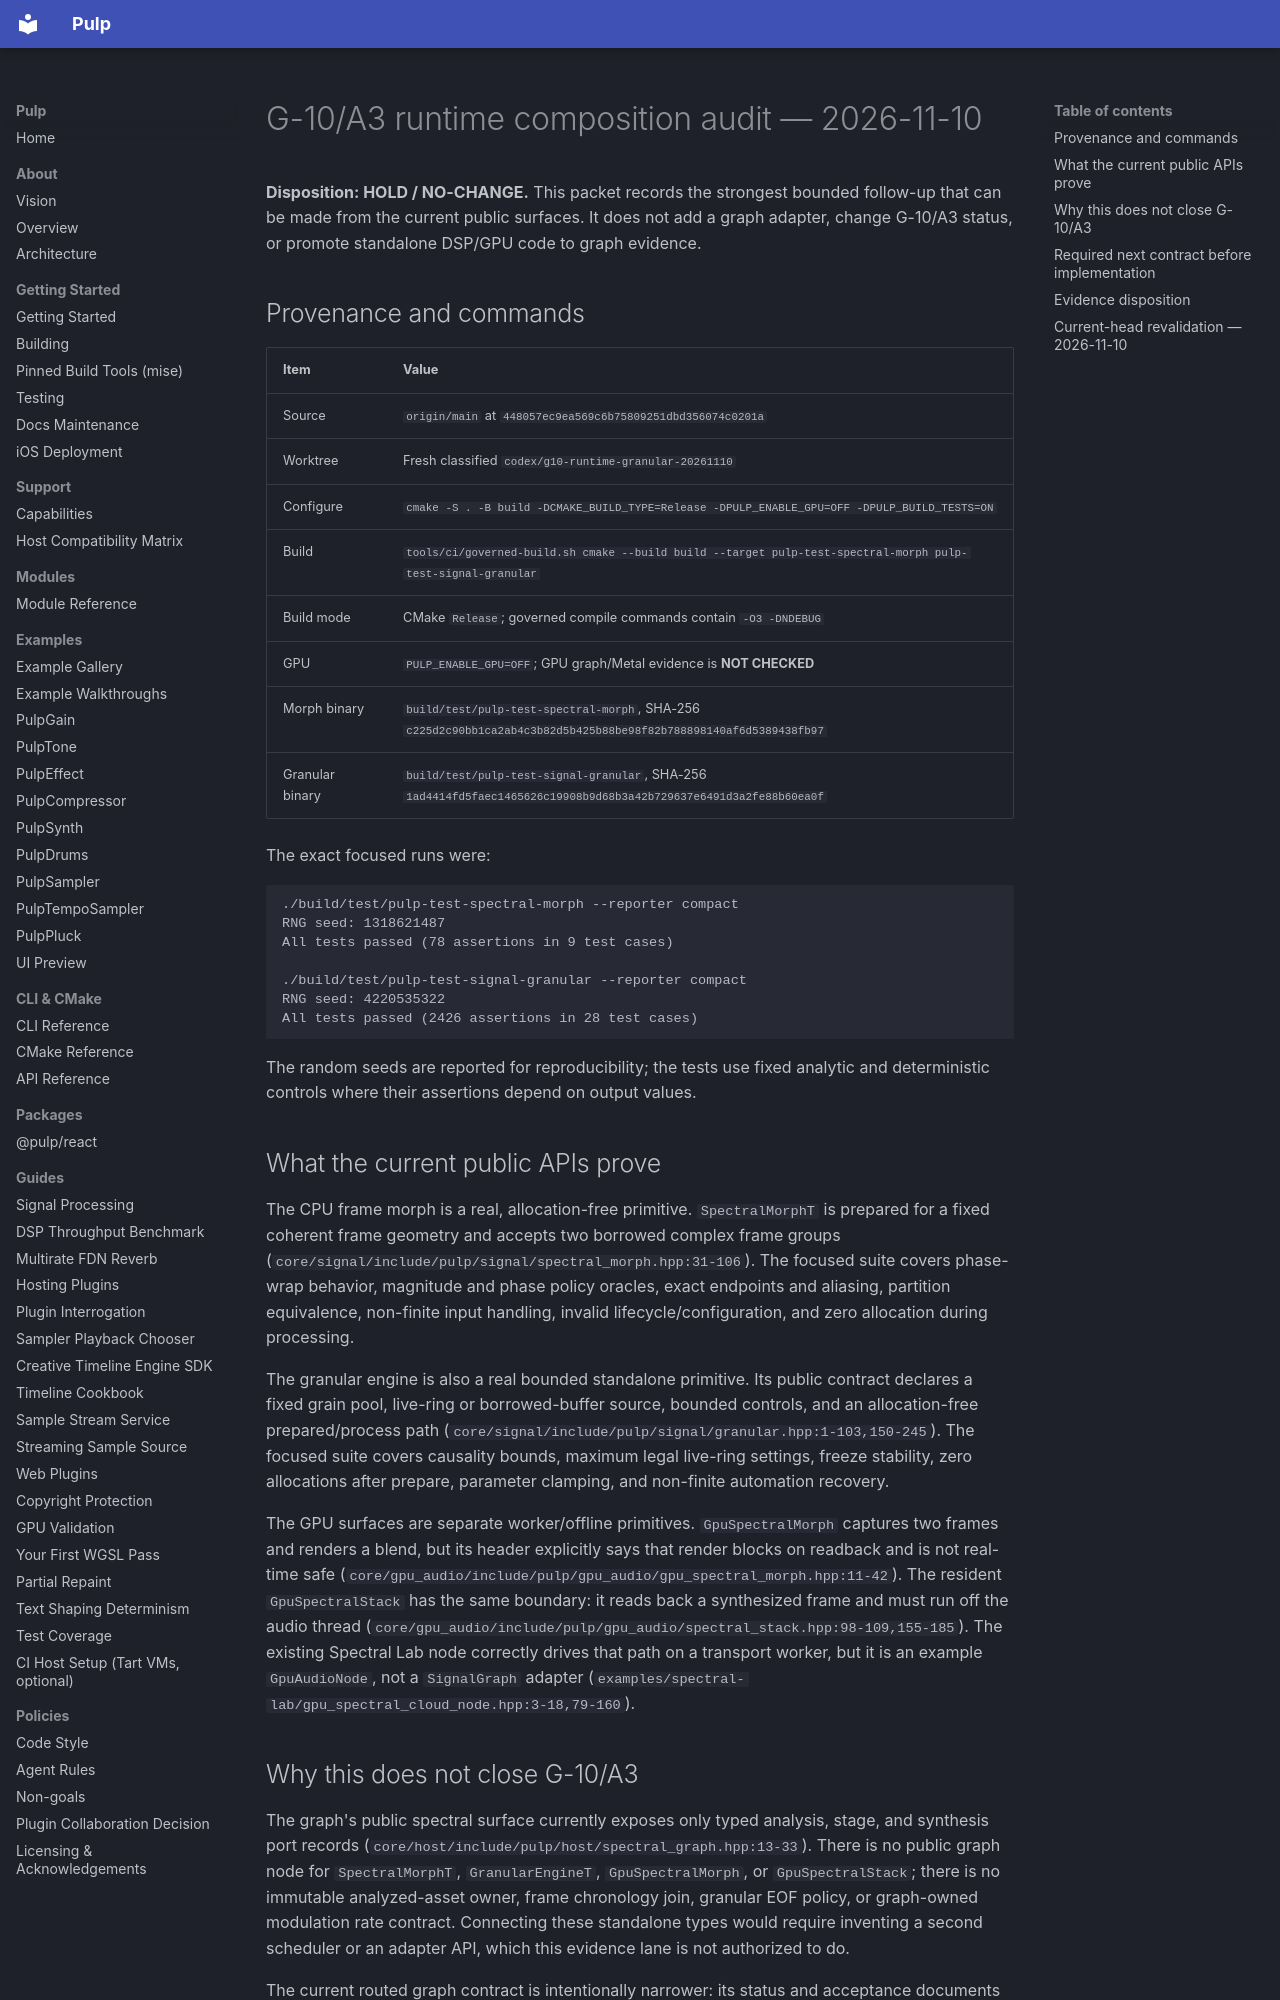

repository: Generous-Corp/pulp · page: evidence/g10-runtime-composition-audit-20261110.html · generator: mkdocs

# G-10/A3 runtime composition audit — 2026-11-10

**Disposition: HOLD / NO-CHANGE.** This packet records the strongest bounded
follow-up that can be made from the current public surfaces. It does not add a
graph adapter, change G-10/A3 status, or promote standalone DSP/GPU code to
graph evidence.

## Provenance and commands

| Item | Value |
|---|---|
| Source | `origin/main` at `448057ec9ea569c6b75809251dbd356074c0201a` |
| Worktree | Fresh classified `codex/g10-runtime-granular-20261110` |
| Configure | `cmake -S . -B build -DCMAKE_BUILD_TYPE=Release -DPULP_ENABLE_GPU=OFF -DPULP_BUILD_TESTS=ON` |
| Build | `tools/ci/governed-build.sh cmake --build build --target pulp-test-spectral-morph pulp-test-signal-granular` |
| Build mode | CMake `Release`; governed compile commands contain `-O3 -DNDEBUG` |
| GPU | `PULP_ENABLE_GPU=OFF`; GPU graph/Metal evidence is **NOT CHECKED** |
| Morph binary | `build/test/pulp-test-spectral-morph`, SHA-256 `c225d2c90bb1ca2ab4c3b82d5b425b88be98f82b788898140af6d5389438fb97` |
| Granular binary | `build/test/pulp-test-signal-granular`, SHA-256 `1ad4414fd5faec1465626c19908b9d68b3a42b729637e6491d3a2fe88b60ea0f` |

The exact focused runs were:

```text
./build/test/pulp-test-spectral-morph --reporter compact
RNG seed: 1318621487
All tests passed (78 assertions in 9 test cases)

./build/test/pulp-test-signal-granular --reporter compact
RNG seed: 4220535322
All tests passed (2426 assertions in 28 test cases)
```

The random seeds are reported for reproducibility; the tests use fixed analytic
and deterministic controls where their assertions depend on output values.

## What the current public APIs prove

The CPU frame morph is a real, allocation-free primitive. `SpectralMorphT` is
prepared for a fixed coherent frame geometry and accepts two borrowed complex
frame groups (`core/signal/include/pulp/signal/spectral_morph.hpp:31-106`). The
focused suite covers phase-wrap behavior, magnitude and phase policy oracles,
exact endpoints and aliasing, partition equivalence, non-finite input handling,
invalid lifecycle/configuration, and zero allocation during processing.

The granular engine is also a real bounded standalone primitive. Its public
contract declares a fixed grain pool, live-ring or borrowed-buffer source,
bounded controls, and an allocation-free prepared/process path
(`core/signal/include/pulp/signal/granular.hpp:1-103,150-245`). The focused
suite covers causality bounds, maximum legal live-ring settings, freeze
stability, zero allocations after prepare, parameter clamping, and non-finite
automation recovery.

The GPU surfaces are separate worker/offline primitives. `GpuSpectralMorph`
captures two frames and renders a blend, but its header explicitly says that
render blocks on readback and is not real-time safe
(`core/gpu_audio/include/pulp/gpu_audio/gpu_spectral_morph.hpp:11-42`). The
resident `GpuSpectralStack` has the same boundary: it reads back a synthesized
frame and must run off the audio thread (`core/gpu_audio/include/pulp/gpu_audio/spectral_stack.hpp:98-109,155-185`).
The existing Spectral Lab node correctly drives that path on a transport worker,
but it is an example `GpuAudioNode`, not a `SignalGraph` adapter
(`examples/spectral-lab/gpu_spectral_cloud_node.hpp:3-18,79-160`).
